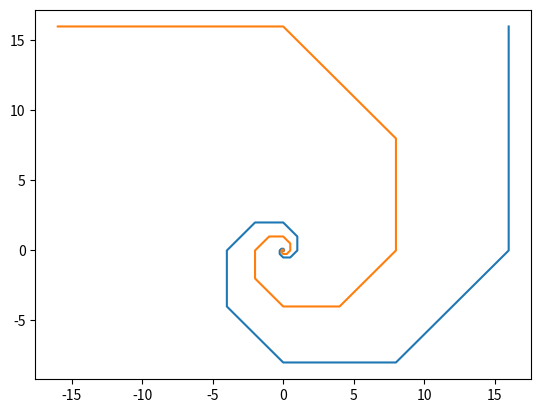

Python code for this plot:
import numpy as np
import matplotlib.pyplot as plt


def x_position(n, thelta=0):
    return np.sqrt(2)**n*np.cos(n*np.pi/4+thelta)


def y_position(n, thelta=0):
    return np.sqrt(2)**n*np.sin(n*np.pi/4+thelta)


x = [x_position(i, thelta=0) for i in range(-10, 10)]
y = [y_position(i, thelta=0) for i in range(-10, 10)]

plt.plot(x, y)
x1 = [x_position(i, thelta=np.pi/2) for i in range(-10, 10)]
y1 = [y_position(i, thelta=np.pi/2) for i in range(-10, 10)]
plt.plot(x1, y1)

plt.show()
